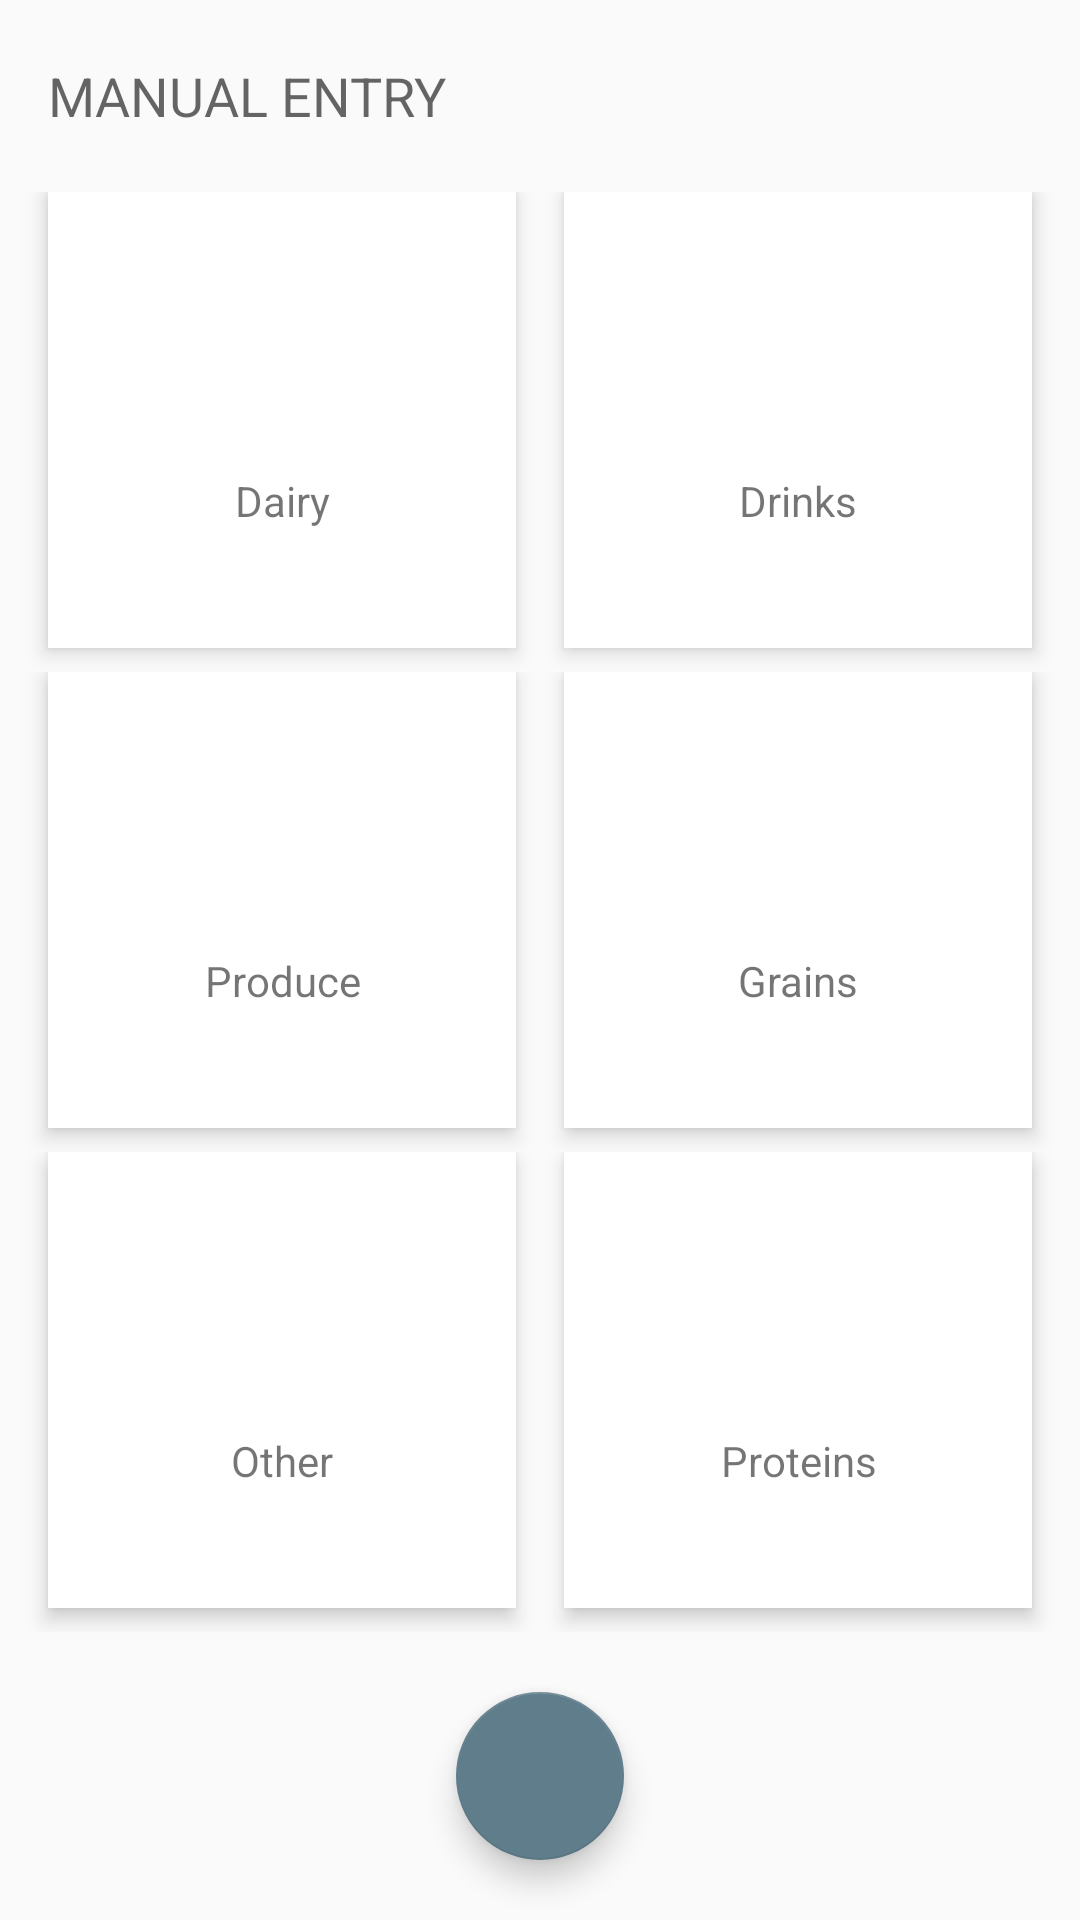

Reconstruct the res/layout file that produces this screen, plus the resources it refers to.
<!-- AndroidManifest.xml: application theme AppTheme -->
<!-- res/layout/drawer_not_found.xml -->
<?xml version="1.0" encoding="utf-8"?>
<LinearLayout xmlns:android="http://schemas.android.com/apk/res/android"
    xmlns:app="http://schemas.android.com/apk/res-auto"
    android:orientation="vertical"
    android:layout_width="match_parent"
    android:layout_height="match_parent"
    android:background="@color/greyLight"
    android:weightSum="1">

    <TextView
        android:layout_width="match_parent"
        android:layout_height="0dp"
        android:layout_weight=".1"
        android:textAppearance="?android:textAppearanceMedium"
        android:text="@string/manual_entry"
        android:textAllCaps="true"
        android:gravity="center_vertical"
        android:layout_marginStart="@dimen/margin_16dp"
        android:layout_marginEnd="@dimen/margin_16dp"/>

    <LinearLayout
        android:id="@+id/item_row_1"
        android:layout_width="match_parent"
        android:layout_height="0dp"
        android:orientation="horizontal"
        android:weightSum="1"
        android:layout_weight=".25">

        <RelativeLayout
            android:layout_width="0dp"
            android:elevation="@dimen/margin_4dp"
            android:layout_height="match_parent"
            android:background="@color/white"
            android:layout_marginStart="@dimen/margin_16dp"
            android:layout_marginEnd="@dimen/margin_8dp"
            android:layout_marginBottom="@dimen/margin_8dp"
            android:gravity="center"
            android:layout_weight=".5">

            <ImageView
                android:id="@+id/cat_icon_dairy"
                android:layout_width="50dp"
                android:layout_centerHorizontal="true"
                android:layout_height="50dp" />

            <TextView
                android:layout_below="@+id/cat_icon_dairy"
                android:layout_width="wrap_content"
                android:layout_height="wrap_content"
                android:text="@string/cat_dairy"
                android:gravity="center"
                android:layout_marginTop="@dimen/margin_4dp"
                android:layout_alignParentStart="true"
                android:layout_alignParentEnd="true" />

        </RelativeLayout>

        <RelativeLayout
            android:layout_width="0dp"
            android:elevation="@dimen/margin_4dp"
            android:layout_height="match_parent"
            android:background="@color/white"
            android:layout_marginStart="@dimen/margin_8dp"
            android:layout_marginEnd="@dimen/margin_16dp"
            android:layout_marginBottom="@dimen/margin_8dp"
            android:gravity="center"
            android:layout_weight=".5">

            <ImageView
                android:id="@+id/cat_icon_drinks"
                android:layout_width="50dp"
                android:layout_centerHorizontal="true"
                android:layout_height="50dp" />

            <TextView
                android:layout_below="@+id/cat_icon_drinks"
                android:layout_width="wrap_content"
                android:layout_height="wrap_content"
                android:text="@string/cat_drinks"
                android:gravity="center"
                android:layout_marginTop="@dimen/margin_4dp"
                android:layout_alignParentStart="true"
                android:layout_alignParentEnd="true" />

        </RelativeLayout>

    </LinearLayout>

    <LinearLayout
        android:id="@+id/item_row_2"
        android:layout_width="match_parent"
        android:layout_height="0dp"
        android:orientation="horizontal"
        android:weightSum="1"
        android:layout_weight=".25">

        <RelativeLayout
            android:layout_width="0dp"
            android:elevation="@dimen/margin_4dp"
            android:layout_height="match_parent"
            android:background="@color/white"
            android:layout_marginStart="@dimen/margin_16dp"
            android:layout_marginEnd="@dimen/margin_8dp"
            android:layout_marginBottom="@dimen/margin_8dp"
            android:gravity="center"
            android:layout_weight=".5">

            <ImageView
                android:id="@+id/cat_icon_fruits_vegetables"
                android:layout_width="50dp"
                android:layout_centerHorizontal="true"
                android:layout_height="50dp" />

            <TextView
                android:layout_below="@+id/cat_icon_fruits_vegetables"
                android:layout_width="wrap_content"
                android:layout_height="wrap_content"
                android:text="@string/cat_fruits_vegetables"
                android:gravity="center"
                android:layout_marginTop="@dimen/margin_4dp"
                android:layout_alignParentStart="true"
                android:layout_alignParentEnd="true" />

        </RelativeLayout>

        <RelativeLayout
            android:layout_width="0dp"
            android:elevation="@dimen/margin_4dp"
            android:layout_height="match_parent"
            android:background="@color/white"
            android:layout_marginStart="@dimen/margin_8dp"
            android:layout_marginEnd="@dimen/margin_16dp"
            android:layout_marginBottom="@dimen/margin_8dp"
            android:gravity="center"
            android:layout_weight=".5">

            <ImageView
                android:id="@+id/cat_icon_grains"
                android:layout_width="50dp"
                android:layout_centerHorizontal="true"
                android:layout_height="50dp" />

            <TextView
                android:layout_below="@+id/cat_icon_grains"
                android:layout_width="wrap_content"
                android:layout_height="wrap_content"
                android:text="@string/cat_grains"
                android:gravity="center"
                android:layout_marginTop="@dimen/margin_4dp"
                android:layout_alignParentStart="true"
                android:layout_alignParentEnd="true" />

        </RelativeLayout>

    </LinearLayout>

    <LinearLayout
        android:id="@+id/item_row_3"
        android:layout_width="match_parent"
        android:layout_height="0dp"
        android:orientation="horizontal"
        android:weightSum="1"
        android:layout_weight=".25">

        <RelativeLayout
            android:layout_width="0dp"
            android:elevation="@dimen/margin_4dp"
            android:layout_height="match_parent"
            android:background="@color/white"
            android:layout_marginStart="@dimen/margin_16dp"
            android:layout_marginEnd="@dimen/margin_8dp"
            android:layout_marginBottom="@dimen/margin_8dp"
            android:gravity="center"
            android:layout_weight=".5">

            <ImageView
                android:id="@+id/cat_icon_other"
                android:layout_width="50dp"
                android:layout_centerHorizontal="true"
                android:layout_height="50dp" />

            <TextView
                android:layout_below="@+id/cat_icon_other"
                android:layout_width="wrap_content"
                android:layout_height="wrap_content"
                android:text="@string/cat_other"
                android:gravity="center"
                android:layout_marginTop="@dimen/margin_4dp"
                android:layout_alignParentStart="true"
                android:layout_alignParentEnd="true" />

        </RelativeLayout>

        <RelativeLayout
            android:layout_width="0dp"
            android:elevation="@dimen/margin_4dp"
            android:layout_height="match_parent"
            android:background="@color/white"
            android:layout_marginStart="@dimen/margin_8dp"
            android:layout_marginEnd="@dimen/margin_16dp"
            android:layout_marginBottom="@dimen/margin_8dp"
            android:gravity="center"
            android:layout_weight=".5">

            <ImageView
                android:id="@+id/cat_icon_proteins"
                android:layout_width="50dp"
                android:layout_centerHorizontal="true"
                android:layout_height="50dp" />

            <TextView
                android:layout_below="@+id/cat_icon_proteins"
                android:layout_width="wrap_content"
                android:layout_height="wrap_content"
                android:text="@string/cat_proteins"
                android:gravity="center"
                android:layout_marginTop="@dimen/margin_4dp"
                android:layout_alignParentStart="true"
                android:layout_alignParentEnd="true" />

        </RelativeLayout>

    </LinearLayout>


    <LinearLayout
        android:layout_width="match_parent"
        android:layout_height="0dp"
        android:layout_weight=".15"
        android:gravity="center">

        <android.support.design.widget.FloatingActionButton
            android:layout_width="wrap_content"
            android:layout_height="wrap_content"
            android:elevation="@dimen/margin_8dp"
            app:fabSize="normal"/>

    </LinearLayout>




</LinearLayout>
<!-- resources referenced by this layout -->
<resources>
  <color name="greyLight">#FAFAFA</color>
  <color name="white">#FFFFFF</color>
  <dimen name="margin_16dp">16dp</dimen>
  <dimen name="margin_4dp">4dp</dimen>
  <dimen name="margin_8dp">8dp</dimen>
  <string name="cat_dairy">Dairy</string>
  <string name="cat_drinks">Drinks</string>
  <string name="cat_fruits_vegetables">Produce</string>
  <string name="cat_grains">Grains</string>
  <string name="cat_other">Other</string>
  <string name="cat_proteins">Proteins</string>
  <string name="manual_entry">Manual Entry</string>
  <style name="AppTheme" parent="Theme.AppCompat.Light.NoActionBar">
          
          <item name="colorPrimary">@color/colorPrimary</item>
          <item name="colorPrimaryDark">@color/colorPrimaryDark</item>
          <item name="colorAccent">@color/colorAccent</item>
  
          <item name="windowActionBar">false</item>
          <item name="android:windowNoTitle">true</item>
  
      </style>
  <color name="colorPrimary">#03A9F4</color>
  <color name="colorPrimaryDark">#0288D1</color>
  <color name="colorAccent">#607D8B</color>
</resources>
